Dataset: data (GitHub, ksushrut/Kaggle). Classes: benign, malignant.

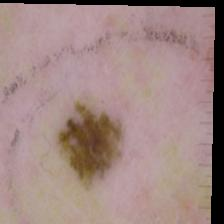
Label: malignant

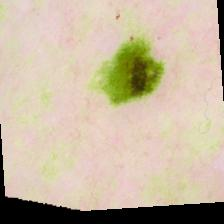
Label: benign

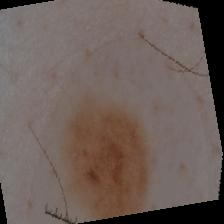
Label: malignant

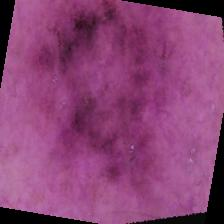
Label: benign

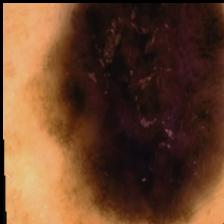
Label: malignant

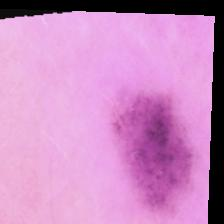
Label: benign
